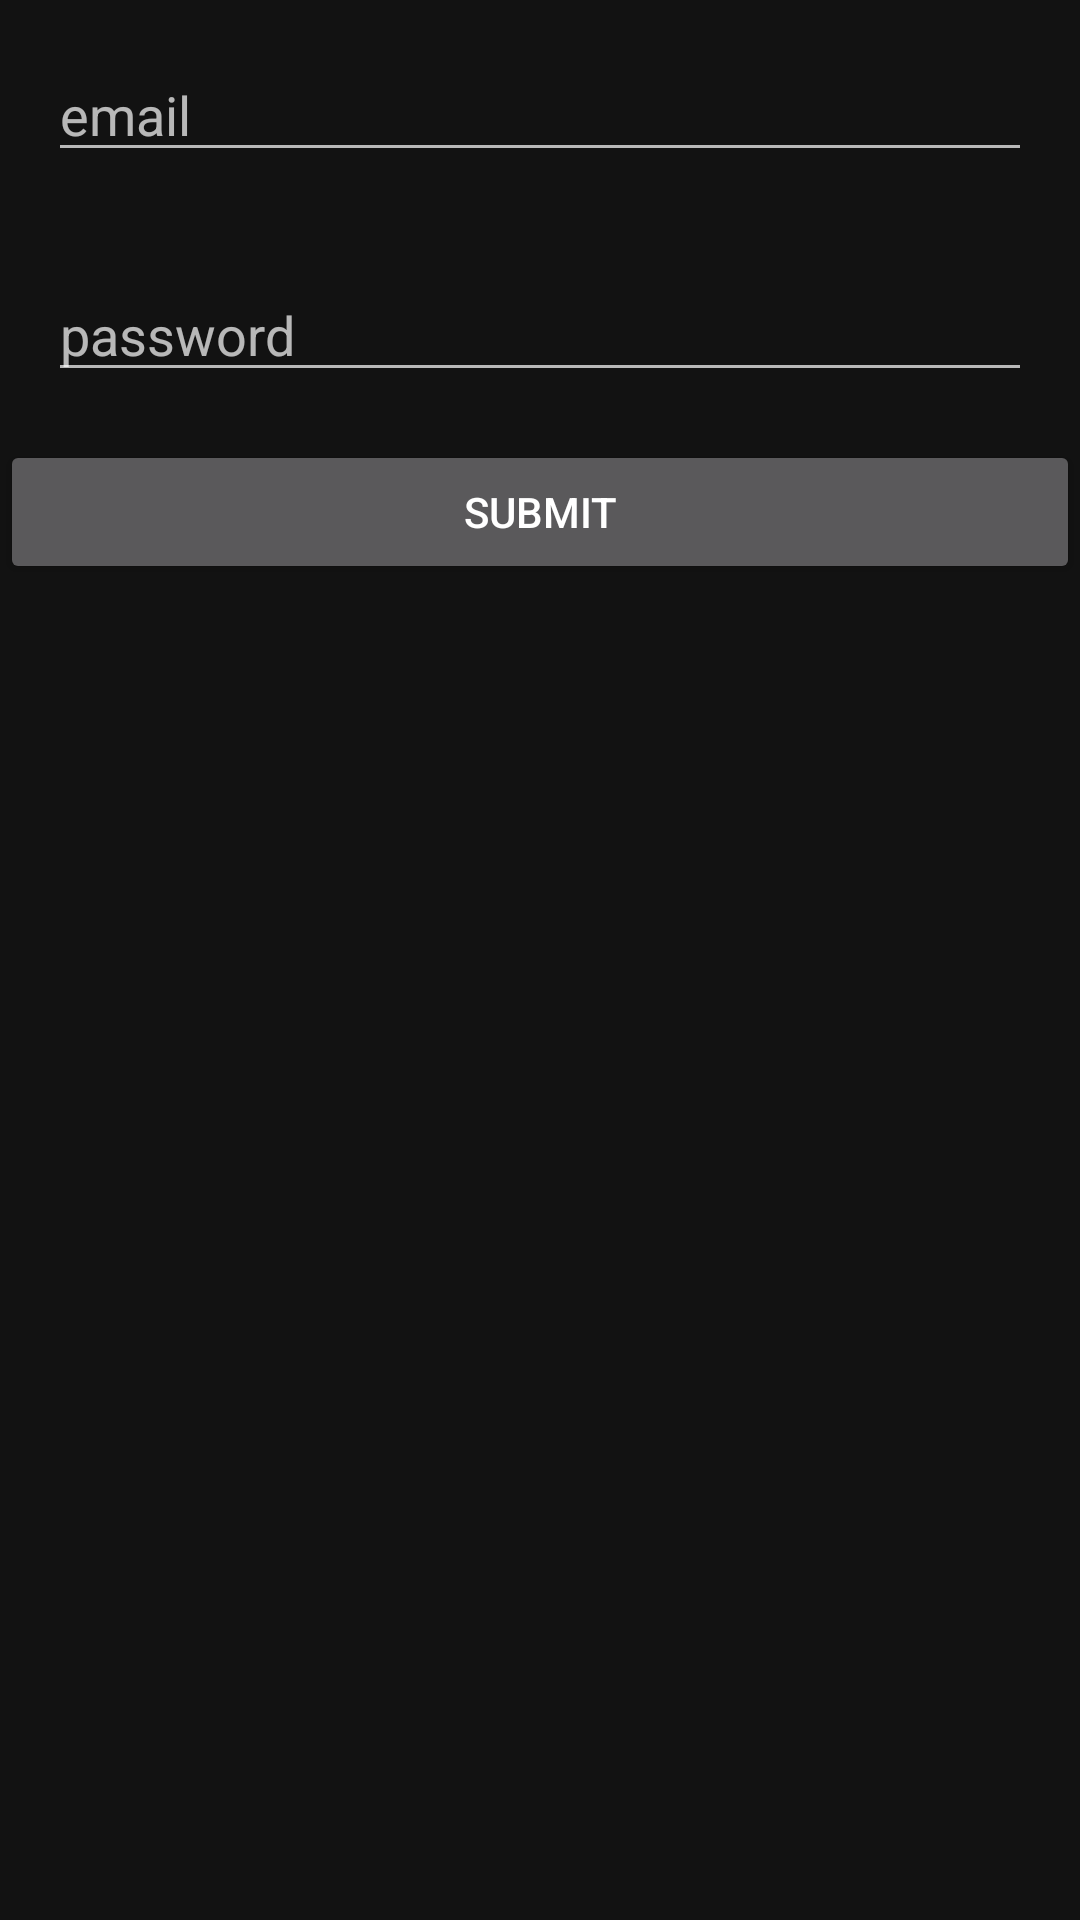

Write the Android layout XML for this screen, with the resource values it uses.
<!-- AndroidManifest.xml: activity theme Theme.OyunMerkezi -->
<!-- res/layout/activity_auth.xml -->
<?xml version="1.0" encoding="utf-8"?>
    <LinearLayout
        xmlns:android="http://schemas.android.com/apk/res/android"
        android:layout_width="match_parent"
        android:layout_height="match_parent"
        android:orientation="vertical">

        <EditText
            android:id="@+id/email_edit_text"
            android:layout_width="match_parent"
            android:layout_height="wrap_content"
            android:layout_margin="16dp"
            android:hint="email" />

        <EditText
            android:id="@+id/password_edit_text"
            android:layout_width="match_parent"
            android:layout_height="wrap_content"
            android:layout_margin="16dp"
            android:hint="password" />

        <Button
            android:id="@+id/submit"
            android:layout_width="match_parent"
            android:layout_height="wrap_content"
            android:text="Submit" />

    </LinearLayout>
<!-- resources referenced by this layout -->
<resources>
  <style name="Theme.OyunMerkezi" parent="Theme.MaterialComponents" />
</resources>
